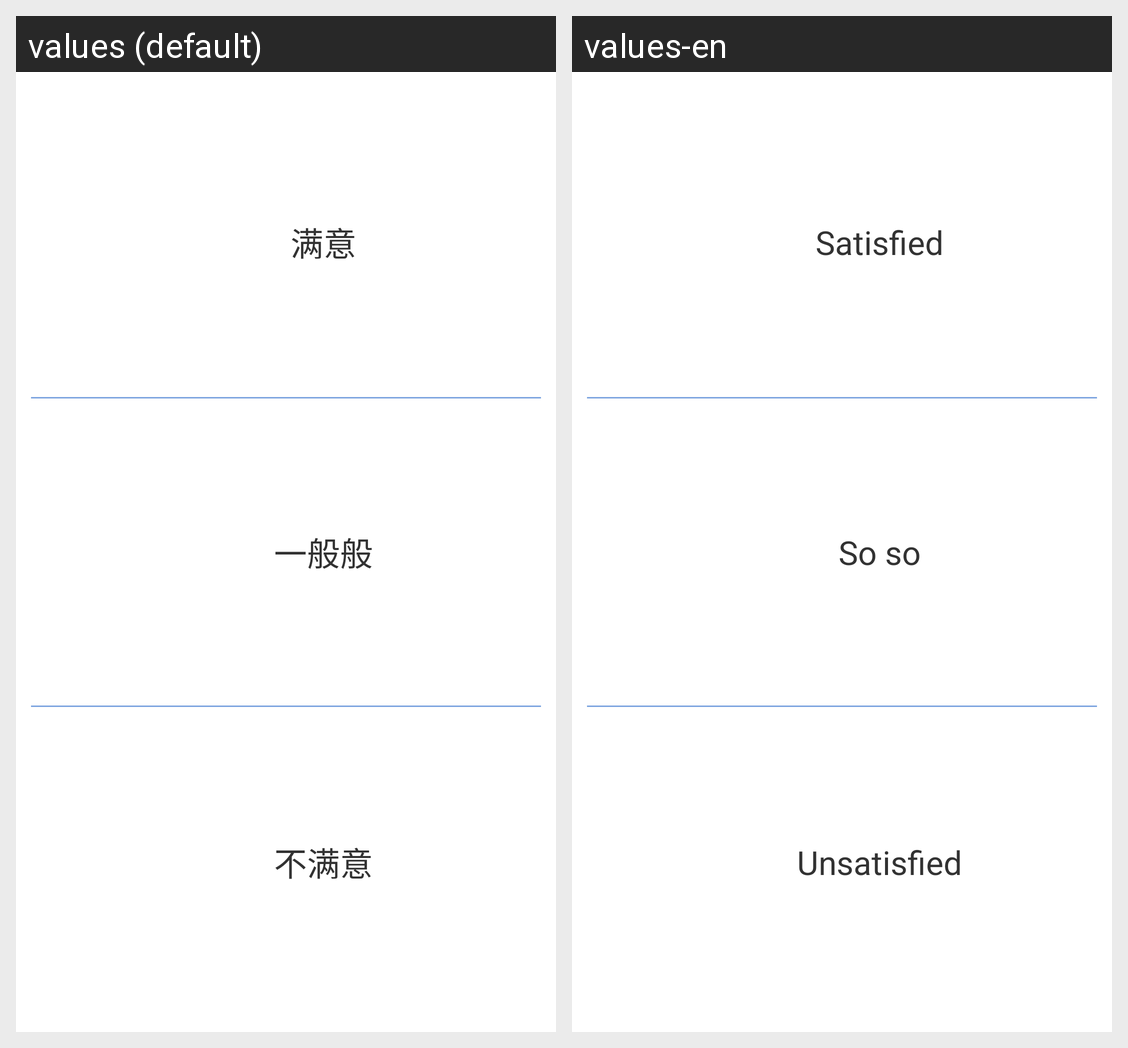

For this localized Android screen grid, give each drawn string resource with its value in every locale shown.
Android screen res/layout/task_evaluation_main_white.xml rendered under 2 locales, left to right: values (default), values-en. Device: Nexus 5 (rendered at 1080×1920; each locale shown at half size, 540×960, under a caption strip naming it); theme AppTheme.
Strings drawn on this screen, with the default value and each locale's value (text and hints the layout hard-codes, and strings that could not be matched under every locale, appear in the picture but are not listed):

task_evaluation_good
  values: 满意
  values-en: Satisfied

task_evaluation_mid
  values: 一般般
  values-en: So so

task_evaluation_bad
  values: 不满意
  values-en: Unsatisfied
